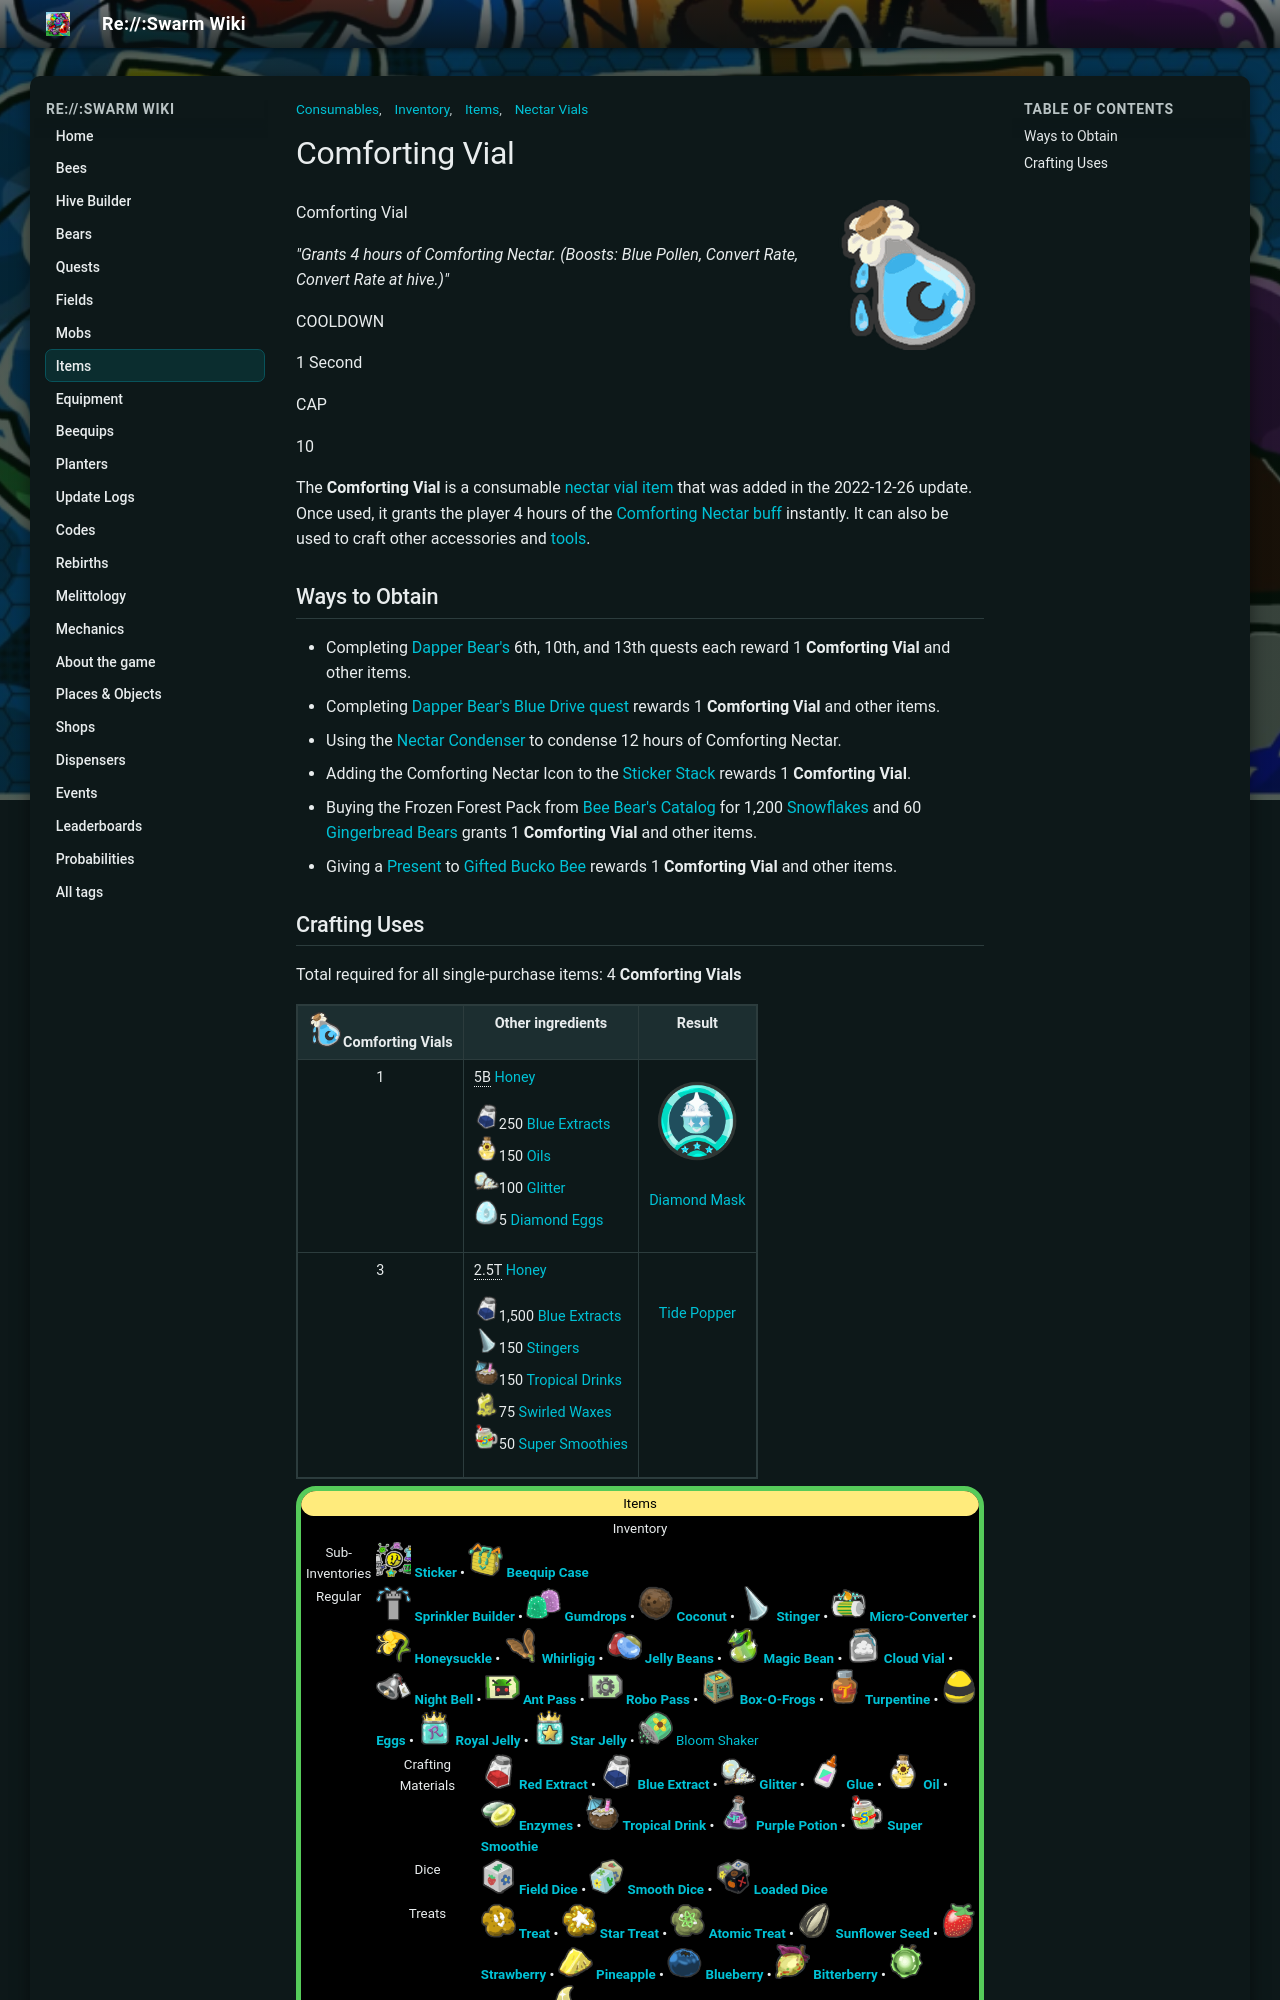

repository: JoaoFranciscoFE/reswarm-wiki · page: comforting-vial.html · generator: mkdocs

---
title: "Comforting Vial"
tags: ["Items", "Inventory", "Consumables", "Nectar Vials"]
---

# Comforting Vial

![Comforting Vial](img/Comforting_Vial.png){ align=right width=150 }

Comforting Vial

*"Grants 4 hours of Comforting Nectar. (Boosts: Blue Pollen, Convert Rate, Convert Rate at hive.)"*

COOLDOWN

1 Second

CAP

10

The **Comforting Vial** is a consumable [nectar vial](nectar-vial.md) [item](items.md) that was added in the 2022-12-26 update. Once used, it grants the player 4 hours of the [Comforting Nectar](nectar.md) [buff](buffs-debuffs.md) instantly. It can also be used to craft other accessories and [tools](tools.md).

## Ways to Obtain

* Completing [Dapper Bear's](dapper-bear.md) 6th, 10th, and 13th quests each reward 1 **Comforting Vial** and other items.
* Completing [Dapper Bear's Blue Drive quest](dapper-bear.md#Blue_Drive_Quest) rewards 1 **Comforting Vial** and other items.
* Using the [Nectar Condenser](nectar-condenser.md) to condense 12 hours of Comforting Nectar.
* Adding the Comforting Nectar Icon to the [Sticker Stack](sticker-stack.md) rewards 1 **Comforting Vial**.
* Buying the Frozen Forest Pack from [Bee Bear's Catalog](bee-bear-s-catalog.md) for 1,200 [Snowflakes](snowflake.md) and 60 [Gingerbread Bears](gingerbread-bear.md) grants 1 **Comforting Vial** and other items.
* Giving a [Present](present.md) to [Gifted Bucko Bee](gifted-bucko-bee.md) rewards 1 **Comforting Vial** and other items.
